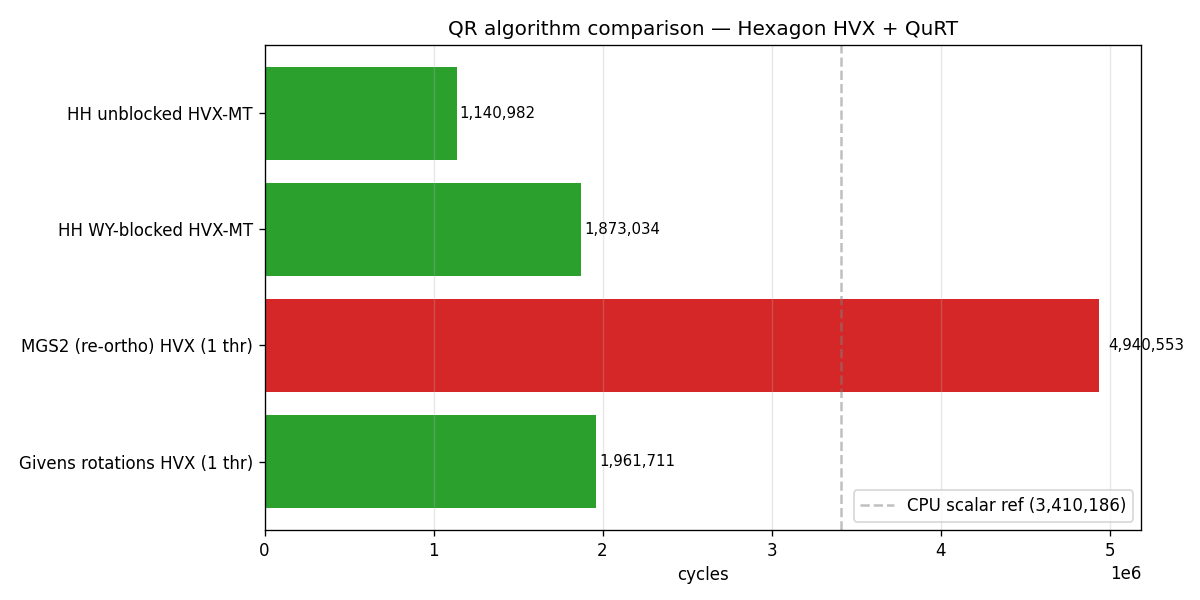

The table this chart was drawn from, first rows:
idx, name, cycles, err, status
1, CPU scalar Householder, 3410186, 0.0, ref
2, HH unblocked HVX-MT, 1140982, 1.717e-05, OK
3, HH WY-blocked HVX-MT, 1873034, 2.48e-05, OK
4, MGS2 (re-ortho) HVX (1 thr), 4940553, 3.624e-05, OK
5, Givens rotations HVX (1 thr), 1961711, 4.005e-05, OK
